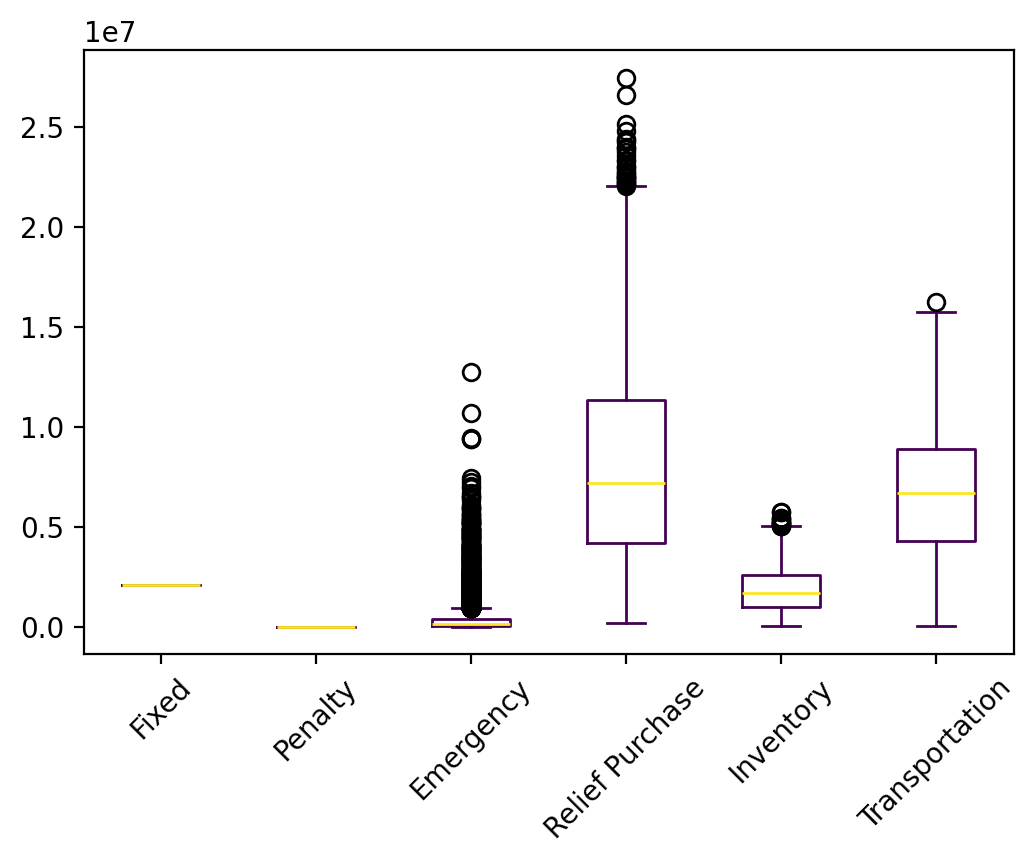

Source data for this figure (header and first rows):
s, Fixed, Relief Inventory, Evacuee Inventory, Penalty, Emergency, Relief Purchase, Relief Transportation, Evacuee Transportation, Relief Dumping, Total
0, 2103085, 902867, 695488, 0.0, 3665696, 7031899, 2437067, 5132593, -51827, 21916868
1, 2103085, 339162, 249451, 0.0, 21516, 2516713, 1032497, 2249420, -2298, 8509546
2, 2103085, 809748, 568948, 0.0, 352070, 6064651, 2305717, 3027081, -40340, 15190959
3, 2103085, 1337780, 897298, 0.0, 334718, 8903240, 3321530, 4222723, 0.0, 21120373
4, 2103085, 1213556, 883130, 0.0, 1045454, 8695192, 3267319, 4328317, 0.0, 21536053
5, 2103085, 852817, 683361, 0.0, 48834, 7020506, 2809468, 4544149, -19160, 18043059
6, 2103085, 894208, 716774, 0.0, 728472, 7413403, 2661189, 4042091, -41083, 18518138
7, 2103085, 503540, 418613, 0.0, 74433, 4178687, 1494411, 3332932, 0.0, 12105701
8, 2103085, 782000, 625408, 0.0, 46790, 6578917, 2619955, 4053509, -32957, 16776706
9, 2103085, 937285, 682834, 0.0, 177766, 6962736, 2769517, 2915257, -15511, 16532970
10, 2103085, 1239111, 1007937, 0.0, 0.0, 10089676, 3949348, 5358698, -1031, 23746824
11, 2103085, 998598, 779739, 0.0, 263217, 8137617, 3016712, 4787766, -36911, 20049822
12, 2103085, 1126219, 752660, 0.0, 358209, 7856707, 3050917, 2437619, -35771, 17649645
13, 2103085, 221460, 70174, 0.0, 61981, 687688, 267442, 868889, 0.0, 4280718
14, 2103085, 1393740, 1103153, 0.0, 307691, 11152168, 4176983, 3911902, -19039, 24129683
15, 2103085, 727958, 469107, 0.0, 912828, 4495992, 1850727, 3205891, 0.0, 13765588
16, 2103085, 958422, 753302, 0.0, 723147, 7769325, 2976574, 4392644, -27175, 19649323
17, 2103085, 581501, 142546, 0.0, 86326, 2025718, 812162, 484033, -60470, 6174902
18, 2103085, 497702, 321386, 0.0, 233821, 3215300, 1284587, 2357870, -2318, 10011432
19, 2103085, 980637, 840604, 0.0, 154781, 8433549, 3121995, 4867561, -5134, 20497078
20, 2103085, 1734709, 1281165, 0.0, 159922, 12903440, 4806433, 5387117, -10020, 28365851
21, 2103085, 1687578, 1200784, 0.0, 649906, 12090389, 4725712, 4913627, -13749, 27357332
22, 2103085, 948261, 712454, 0.0, 559598, 7179976, 2542281, 2978982, -17691, 17006946
23, 2103085, 495417, 470622, 0.0, 3696983, 4305480, 1440495, 5629310, 0.0, 18141393
24, 2103085, 1007516, 743692, 0.0, 1693, 7759471, 3075137, 2987356, -32294, 17645656
25, 2103085, 171923, 0.0, 0.0, 0.0, 669269, 245154, 0.0, -66927, 3122504
26, 2103085, 1592344, 1349637, 0.0, 195117, 13482256, 5069854, 5303764, -403.2, 29095654
27, 2103085, 2469130, 2197242, 0.0, 378477, 21927763, 8248715, 5687096, -1151, 43010356
28, 2103085, 726437, 471952, 0.0, 0.0, 5080731, 1978393, 3109489, -36121, 13433965
29, 2103085, 1613076, 1361830, 0.0, 573742, 13650733, 5217954, 4648826, -8713, 29160534
30, 2103085, 2017667, 1601899, 0.0, 772704, 15843800, 6169067, 5420988, 0.0, 33929210
31, 2103085, 1268870, 974337, 0.0, 433735, 9700196, 3642462, 4733860, -2329, 22854216
32, 2103085, 1825670, 1068284, 0.0, 159371, 10785516, 3921644, 3344747, -12147, 23196170
33, 2103085, 2434149, 1548054, 0.0, 246968, 15424546, 5904888, 5122596, 0.0, 32784286
34, 2103085, 1131456, 741134, 0.0, 83945, 7809626, 2945025, 2507352, -40111, 17281511
35, 2103085, 1726195, 1391666, 0.0, 581848, 13878535, 5085721, 5032758, -312.1, 29799495
36, 2103085, 1073702, 755859, 0.0, 0.0, 7861052, 3186574, 3360781, -30247, 18310805
37, 2103085, 735842, 656690, 0.0, 854324, 6380527, 2420844, 4560885, 0.0, 17712197
38, 2103085, 600938, 455584, 0.0, 302576, 4580061, 1582757, 4147470, -4843, 13767626
39, 2103085, 283922, 0.0, 0.0, 0.0, 552804, 230614, 0.0, -55280, 3115144
40, 2103085, 1357278, 1055739, 0.0, 0.0, 10631762, 4131634, 4643381, -7437, 23915442
41, 2103085, 1729352, 1218524, 0.0, 524034, 12444523, 4787116, 3808105, -29479, 26585261
42, 2103085, 1512160, 1315461, 0.0, 419481, 13212687, 4854878, 4720082, -9623, 28128213
43, 2103085, 568106, 420840, 0.0, 286112, 4143530, 1628749, 3398635, 0.0, 12549058
44, 2103085, 1260820, 931060, 0.0, 118441, 9306352, 3597448, 3870654, -2.96, 21187857
45, 2103085, 1988143, 1415651, 0.0, 610408, 14175785, 5465345, 4707547, -7850, 30458114
46, 2103085, 1326497, 1038286, 0.0, 106686, 10402939, 3917343, 4991971, -2616, 23884190
47, 2103085, 2027600, 1836828, 0.0, 3137444, 17951275, 6618181, 6145147, -3287, 39816274
48, 2103085, 1007546, 569117, 0.0, 444407, 5600833, 2169347, 4564328, 0.0, 16458662
49, 2103085, 216984, 0.0, 0.0, 0.0, 518844, 206613, 0.0, -51884, 2993641
50, 2103085, 2093860, 1516323, 0.0, 889133, 15113299, 5516419, 5835899, 0.0, 33068017
51, 2103085, 1055726, 788102, 0.0, 81007, 8041783, 3032778, 2885860, -16737, 17971605
52, 2103085, 173433, 70174, 0.0, 113107, 676096, 245825, 932426, 0.0, 4314145
53, 2103085, 1207688, 1009663, 0.0, 86913, 10105857, 3815427, 4614086, -2271, 22940449
54, 2103085, 717975, 357119, 0.0, 158066, 4081624, 1541430, 1834890, -52235, 10741954
55, 2103085, 1096530, 579578, 0.0, 49157, 6099576, 2365258, 2085328, -31209, 14347304
56, 2103085, 1375373, 1151766, 0.0, 265329, 11498074, 4479560, 5491025, -224.2, 26363988
57, 2103085, 2272898, 1768403, 0.0, 1141162, 17522438, 6283269, 4945688, 0.0, 36036942
58, 2103085, 120083, 67515, 0.0, 1922045, 332627, 120710, 1819143, 0.0, 6485208
59, 2103085, 144107, 0.0, 0.0, 0.0, 676039, 240125, 0.0, -67604, 3095752
... 9,940 more rows
